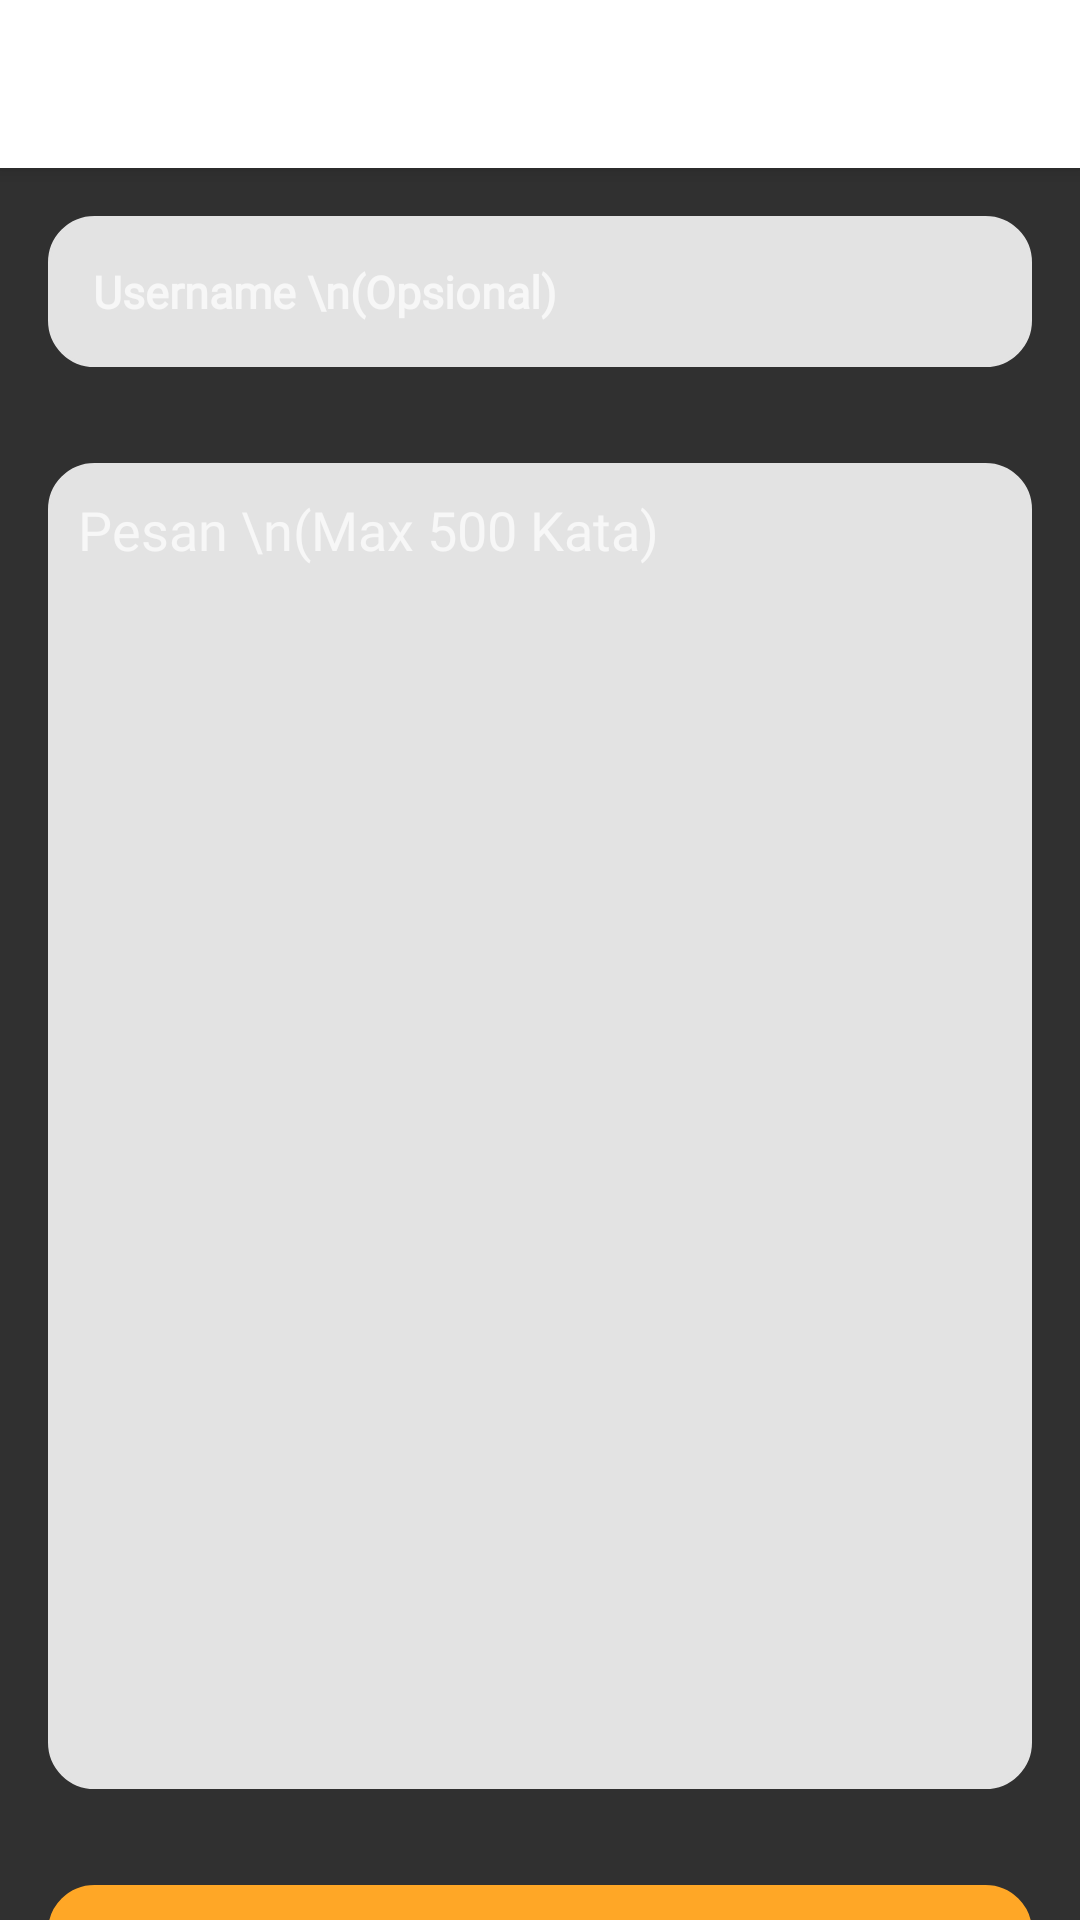

Android layout source for this screen:
<!-- AndroidManifest.xml: application theme Theme.AppCompat -->
<!-- res/layout/fragment_feedback.xml -->
<RelativeLayout xmlns:android="http://schemas.android.com/apk/res/android"
    android:layout_width="match_parent"
    android:layout_height="match_parent"
    xmlns:app="http://schemas.android.com/apk/res-auto">


    <androidx.appcompat.widget.Toolbar
        android:id="@+id/toolbar"
        android:layout_width="match_parent"
        android:layout_height="wrap_content"
        android:background="@color/white"
        android:elevation="4dp"
        app:titleTextColor="@color/black"
        app:subtitleTextAppearance="@font/cantarell"/>

    <EditText
        android:id="@+id/et_username"
        android:textSize="15sp"
        android:layout_width="361dp"
        android:layout_height="wrap_content"
        android:layout_below="@id/toolbar"
        android:layout_marginStart="16dp"
        android:layout_marginLeft="16dp"
        android:layout_marginTop="16dp"
        android:layout_marginEnd="16dp"
        android:layout_marginRight="16dp"
        android:layout_marginBottom="16dp"
        android:background="@drawable/rounded"
        android:backgroundTint="@color/lightGray"
        android:fontFamily="@font/robotor"
        android:gravity="top"
        android:hint="Username \n(Opsional)"
        android:padding="15dp"
        android:textStyle="bold" />

    <EditText
        android:id="@+id/et_message"
        android:layout_width="377dp"
        android:layout_height="442dp"
        android:layout_below="@id/et_username"
        android:layout_marginStart="16dp"
        android:layout_marginLeft="16dp"
        android:layout_marginTop="16dp"
        android:layout_marginEnd="16dp"
        android:layout_marginRight="16dp"
        android:layout_marginBottom="16dp"
        android:background="@drawable/rounded"
        android:fontFamily="@font/robotor"
        android:backgroundTint="@color/lightGray"
        android:gravity="top"
        android:hint="Pesan \n(Max 500 Kata)"
        android:inputType="textMultiLine"
        android:maxLength="500"
        android:minLines="5"
        android:padding="10dp"
        android:paddingBottom="250dp" />

    <Button
        android:id="@+id/btn_send"
        android:layout_width="match_parent"
        android:layout_height="wrap_content"
        android:text="Kirim"
        android:contextClickable="true"
        android:background="@drawable/rounded"
        android:layout_below="@id/et_message"
        android:clickable="true"
        android:fontFamily="@font/robotor"
        android:textStyle="bold"
        android:layout_margin="16dp"
        android:backgroundTint="#FFA726"/>
</RelativeLayout>
<!-- resources referenced by this layout -->
<resources>
  <color name="black">#FF000000</color>
  <color name="lightGray">#E3E3E3</color>
  <color name="white">#FFFFFFFF</color>
  <!-- drawable rounded (drawable) -->
  <?xml version="1.0" encoding="utf-8"?>
  <shape xmlns:android="http://schemas.android.com/apk/res/android" android:shape="rectangle">
      <stroke
          android:width="0.9dp"
          android:color="@color/black" />
      <corners android:radius="15dp"/>
  </shape>
</resources>
